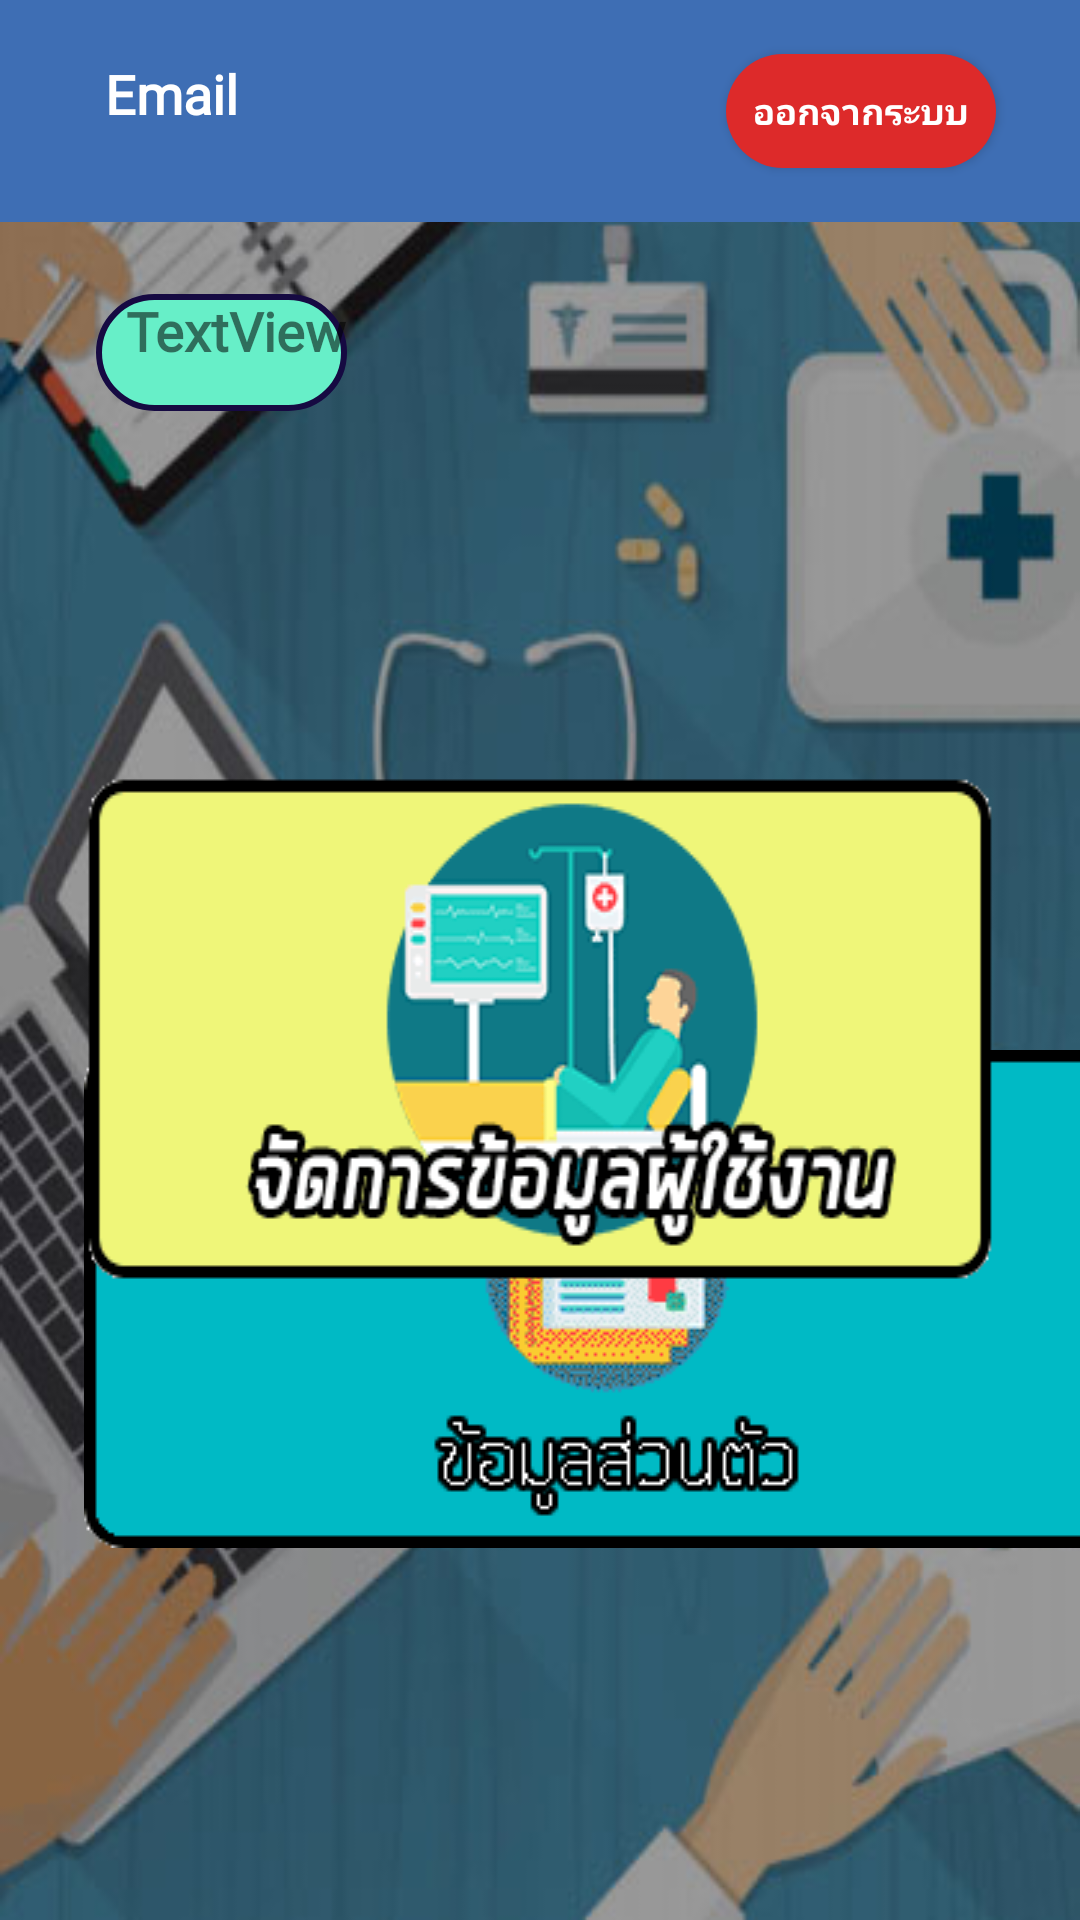

The Android layout XML behind this screen, and the referenced resources:
<!-- AndroidManifest.xml: application theme xtheme -->
<!-- res/layout/activity_staff_main.xml -->
<?xml version="1.0" encoding="utf-8"?>
<androidx.constraintlayout.widget.ConstraintLayout xmlns:android="http://schemas.android.com/apk/res/android"
    xmlns:app="http://schemas.android.com/apk/res-auto"
    xmlns:tools="http://schemas.android.com/tools"
    android:layout_width="match_parent"
    android:layout_height="match_parent"
    android:background="@drawable/adminmainbg"
    tools:context=".Staff.StaffMain">

    <androidx.appcompat.widget.Toolbar
        android:id="@+id/stafftoolbar"
        android:layout_width="match_parent"
        android:layout_height="74dp"
        android:background="@color/gradStart"
        android:minHeight="?attr/actionBarSize"
        android:theme="?attr/actionBarTheme"
        app:layout_constraintBottom_toTopOf="@+id/StaffName"
        app:layout_constraintStart_toStartOf="parent"
        app:layout_constraintTop_toTopOf="parent" />

    <TextView
        android:id="@+id/StaffName"
        android:layout_width="wrap_content"
        android:layout_height="39dp"
        android:layout_marginStart="32dp"
        android:layout_marginTop="24dp"
        android:layout_marginBottom="121dp"
        android:background="@drawable/edittext_round"
        android:fontFamily="@font/sriracha"
        android:paddingLeft="10dp"
        android:text="TextView"
        android:textColor="@color/common_google_signin_btn_text_dark_focused"
        android:textSize="18sp"
        android:textStyle="bold"
        app:layout_constraintBottom_toTopOf="@+id/StaffPatientbtn"
        app:layout_constraintStart_toStartOf="parent"
        app:layout_constraintTop_toBottomOf="@+id/stafftoolbar" />

    <TextView
        android:id="@+id/StaffEmail"
        android:layout_width="0dp"
        android:layout_height="36dp"
        android:layout_marginStart="35dp"
        android:layout_marginEnd="86dp"
        android:fontFamily="@font/sriracha"
        android:text="Email"
        android:textColor="@color/white"
        android:textSize="18sp"
        android:textStyle="bold"
        app:layout_constraintBottom_toBottomOf="@id/stafftoolbar"
        app:layout_constraintEnd_toStartOf="@id/StaffLogout"
        app:layout_constraintHorizontal_chainStyle="spread_inside"
        app:layout_constraintStart_toStartOf="parent"
        app:layout_constraintTop_toTopOf="@id/stafftoolbar" />

    <ImageView
        android:id="@+id/staffpro"
        android:layout_width="wrap_content"
        android:layout_height="wrap_content"
        android:layout_marginStart="28dp"
        android:layout_marginBottom="124dp"
        app:layout_constraintBottom_toBottomOf="parent"
        app:layout_constraintStart_toStartOf="parent"
        app:srcCompat="@drawable/adminprofile" />

    <Button
        android:id="@+id/StaffPatientbtn"
        android:layout_width="0dp"
        android:layout_height="171dp"
        android:layout_marginStart="28dp"
        android:layout_marginTop="18dp"
        android:layout_marginEnd="28dp"
        android:layout_marginBottom="323dp"
        android:background="@drawable/patientbtn"
        app:layout_constraintBottom_toBottomOf="parent"
        app:layout_constraintEnd_toEndOf="parent"
        app:layout_constraintHorizontal_bias="1.0"
        app:layout_constraintStart_toStartOf="parent"
        app:layout_constraintTop_toBottomOf="@id/StaffLogout"
        app:layout_constraintVertical_bias="1.0" />


    <Button
        android:id="@+id/StaffLogout"
        android:layout_width="90dp"
        android:layout_height="38dp"
        android:layout_marginTop="18dp"
        android:layout_marginEnd="28dp"
        android:layout_marginBottom="206dp"
        android:background="@drawable/margin_false_button"
        android:fontFamily="@font/sriracha"
        android:text="ออกจากระบบ"
        android:textColor="@color/white"
        android:textSize="12sp"
        android:textStyle="bold"
        app:layout_constraintBottom_toTopOf="@id/StaffEmail"
        app:layout_constraintEnd_toEndOf="parent"
        app:layout_constraintStart_toEndOf="@id/StaffEmail"
        app:layout_constraintTop_toTopOf="parent"
        app:layout_constraintVertical_bias="0.0" />

</androidx.constraintlayout.widget.ConstraintLayout>
<!-- resources referenced by this layout -->
<resources>
  <color name="gradStart">#3E6EB4</color>
  <color name="white">#FFFFFF</color>
  <!-- drawable adminmainbg: jpg bitmap (drawable, 35418 bytes) -->
  <!-- drawable adminprofile: png bitmap (drawable, 9655 bytes) -->
  <!-- drawable edittext_round (drawable) -->
  <?xml version="1.0" encoding="utf-8"?>
  <shape xmlns:android="http://schemas.android.com/apk/res/android" android:shape="rectangle">
      <solid android:color="@color/gradEnd"/>
      <corners android:radius="20dp"/>
      <stroke android:color="@color/patientbg" android:width="2dp" />
      </shape>
  <!-- drawable margin_false_button (drawable) -->
  <?xml version="1.0" encoding="utf-8"?>
  <shape xmlns:android="http://schemas.android.com/apk/res/android"
      android:shape="rectangle">
  
      <corners
          android:radius="50dp" />
      <solid
          android:color="@color/colorBottonFalse"/>
  
  </shape>
  <!-- drawable patientbtn: png bitmap (drawable, 7171 bytes) -->
  <style name="xtheme" parent="Theme.AppCompat.Light.NoActionBar">
          
          <item name="android:windowNoTitle">true</item>
          <item name="windowActionBar">false</item>
  
          <item name="colorPrimary">@color/colorPrimary</item>
          <item name="colorPrimaryDark">#000000</item>
          <item name="colorAccent">@color/colorAccent</item>
      </style>
  <color name="gradEnd">#67EFC8</color>
  <color name="patientbg">#160A42</color>
  <color name="colorBottonFalse">#DD2A2A</color>
  <color name="colorPrimary">#2461BB</color>
  <color name="colorAccent">#301F9E</color>
</resources>
